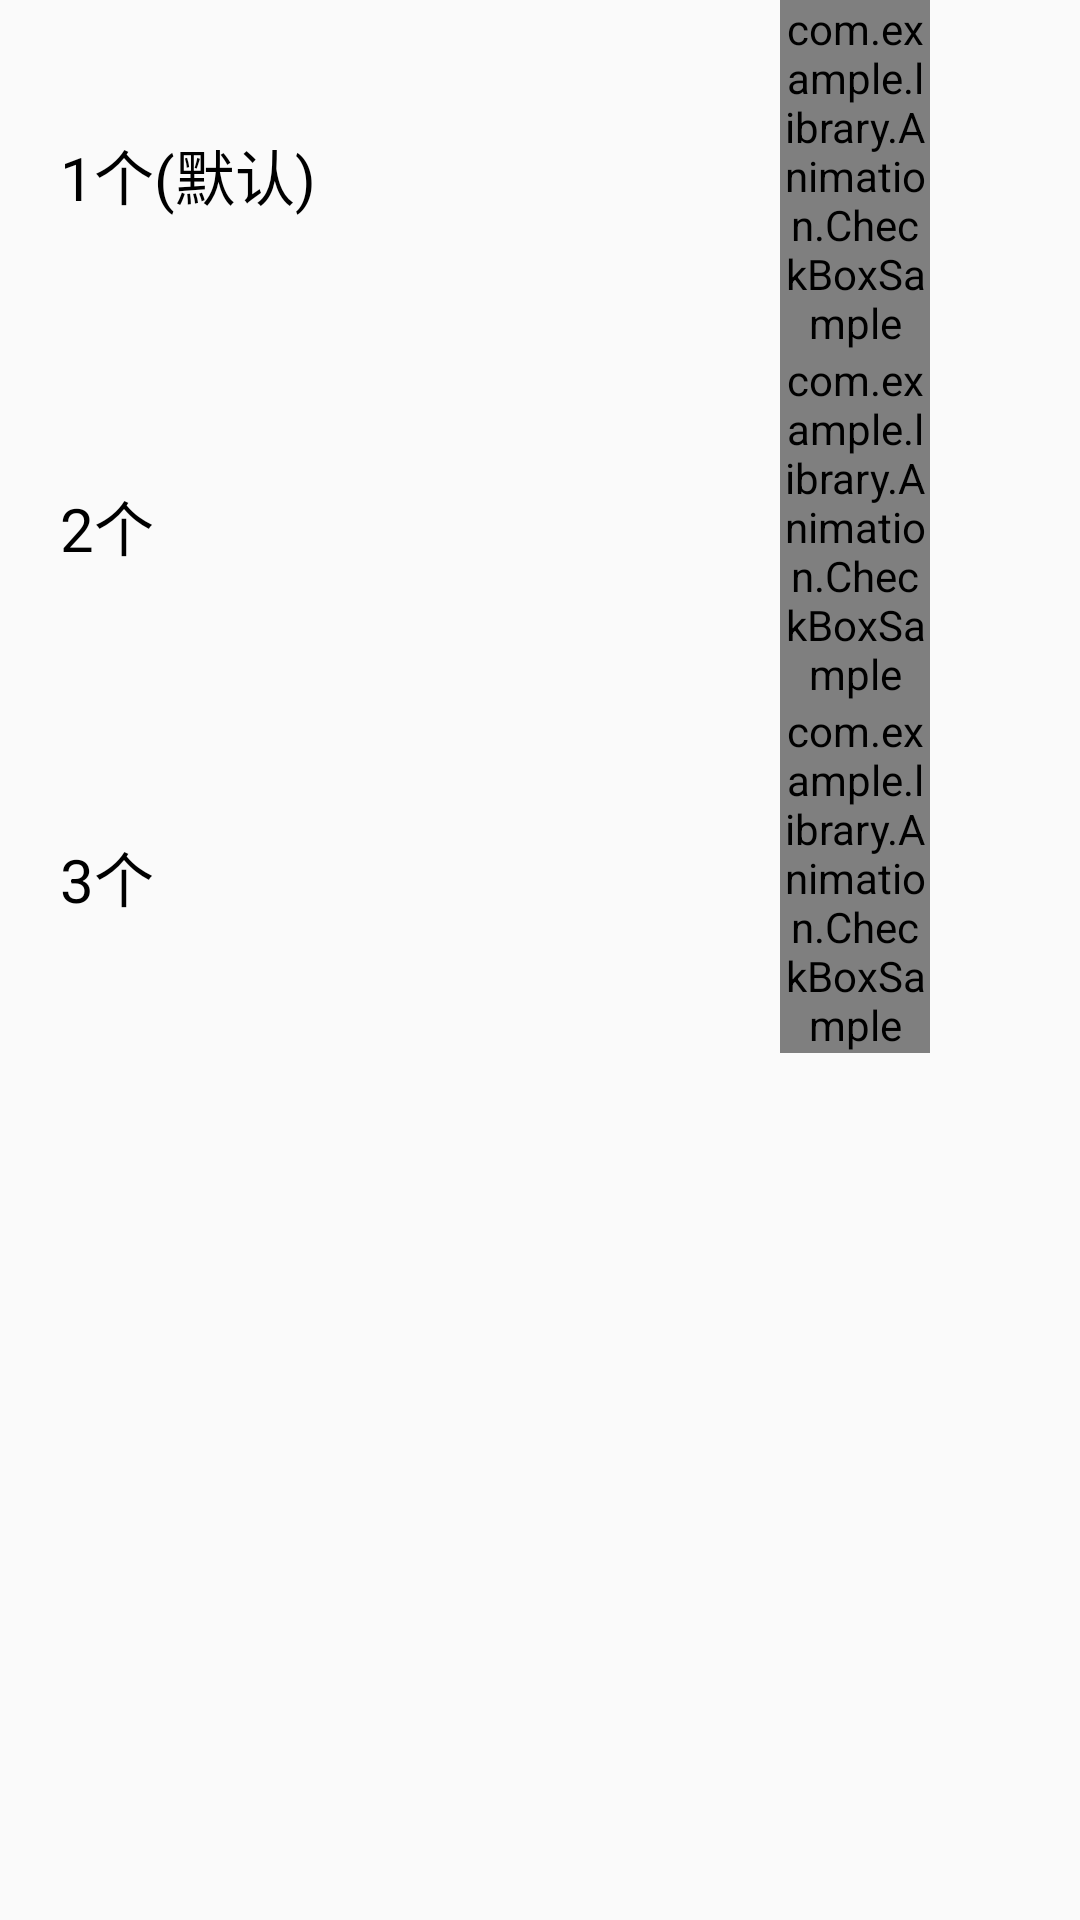

The Android layout XML behind this screen, and the referenced resources:
<!-- AndroidManifest.xml: application theme AppTheme -->
<!-- res/layout/dialog_checkbox.xml -->
<?xml version="1.0" encoding="utf-8"?>
<LinearLayout xmlns:android="http://schemas.android.com/apk/res/android"
    xmlns:app="http://schemas.android.com/apk/res-auto"
    android:layout_width="match_parent"
    android:layout_height="200dp"
    android:paddingRight="50dp"
    android:orientation="vertical"
    android:id="@+id/dialog_check">

    <TableRow
        android:layout_width="match_parent"
        android:layout_height="wrap_content"
        android:gravity="right|center">
        <TextView
            android:layout_width="120dp"
            android:layout_height="wrap_content"
            android:layout_margin="20dp"
            android:textSize="20dp"
            android:textColor="@color/black"
            android:text="1个(默认)"/>
        <com.example.library.Animation.CheckBoxSample
            android:id="@+id/check1"
            android:layout_width="wrap_content"
            android:layout_height="wrap_content"
            android:layout_marginLeft="100dp"
            app:color_background="#FF3F51B5"
            app:color_border="#FF3F51B5"
            app:size="32dp" />
    </TableRow>
    <TableRow
        android:layout_width="match_parent"
        android:layout_height="wrap_content"
        android:gravity="right|center">
        <TextView
            android:layout_width="120dp"
            android:layout_height="wrap_content"
            android:layout_margin="20dp"
            android:textSize="20dp"
            android:textColor="@color/black"
            android:text="2个"/>
        <com.example.library.Animation.CheckBoxSample
            android:id="@+id/check2"
            android:layout_width="wrap_content"
            android:layout_height="wrap_content"
            app:color_background="#FF4CAF50"
            android:layout_marginLeft="100dp"
            app:color_border="#FF4CAF50"
            app:size="32dp" />
    </TableRow>
    <TableRow
        android:layout_width="match_parent"
        android:layout_height="wrap_content"
        android:gravity="right|center">
        <TextView
            android:layout_width="120dp"
            android:layout_height="wrap_content"
            android:layout_margin="20dp"
            android:textSize="20dp"
            android:textColor="@color/black"
            android:text="3个"/>
        <com.example.library.Animation.CheckBoxSample
            android:id="@+id/check3"
            android:layout_width="wrap_content"
            android:layout_height="wrap_content"
            app:color_background="#FFFF5722"
            android:layout_marginLeft="100dp"
            app:color_border="#FFFF5722"
            app:size="32dp" />
    </TableRow>

</LinearLayout>
<!-- resources referenced by this layout -->
<resources>
  <style name="AppTheme" parent="Theme.AppCompat.Light.NoActionBar">
          
          <item name="colorPrimary">@color/colorPrimary</item>
          <item name="colorPrimaryDark">@color/colorPrimaryDark</item>
          <item name="colorAccent">@color/colorAccent</item>
          
          <item name="android:windowTranslucentStatus">true</item>
          
  
      </style>
  <color name="colorPrimary">#3F51B5</color>
  <color name="colorPrimaryDark">#303F9F</color>
  <color name="colorAccent">#FF4081</color>
  <!-- not gathered from this repository: default colours our renderer supplied (Android Studio template values) -->
  <color name="black">#FF000000</color>
</resources>
